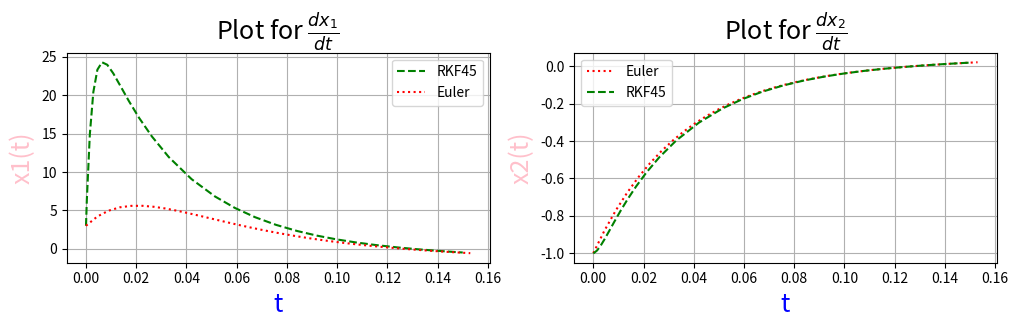

Recreate this plot in Python.
import numpy as np
import pandas as pd
import matplotlib.pyplot as plt
from scipy.integrate import solve_ivp

h_int = 0.0075
eps = 0.0001
t_span = (0, 0.15)
y0 = [3, -1]

def system(t, y):
  x1, x2 = y
  dx1_dt = -430*x1 -12000*x2 + np.exp(-10 * t)
  dx2_dt = x1 + np.log(1 + 100 * t ** 2)
  return [dx1_dt, dx2_dt]

rkf45 = solve_ivp(system, t_span, y0, method="RK45", rtol = eps, atol = eps)

def advanced_Euler(system, y0, h, t_span):
  t0, t_end = t_span
  y_values = [y0]
  t_values = np.arange(t0, t_end + h, h)
  for i in range(len(t_values) - 1):
    t_n = t_values[i]
    y_n = y_values[-1]
    k1 = np.array(system(t_n, y_n))
    k2 = np.array(system(t_n + (h / 2), y_n + (h / 2) * k1))
    y_next = y_n + h * k2
    y_values.append(y_next)
  return t_values, np.array(y_values)

t_euler, y_euler = advanced_Euler(system, y0, h_int, t_span)

#table for x1,x2

df_rkf45 = pd.DataFrame({"t": rkf45.t, "x1 (RKF45)": rkf45.y[0], "x2 (RKF45)": rkf45.y[1]})

df_euler = pd.DataFrame({"t": t_euler, "x1 (Euler)": y_euler[:, 0], "x2 (Euler)": y_euler[:, 1]})

print("Таблица значений для метода RKF45:")
print(df_rkf45.to_string(index=False))

print("\nТаблица значений для метода Эйлера:")
print(df_euler.to_string(index=False))

A = np.array([[-430, -12000], [1, 0]])
eigenvalues = np.linalg.eigvals(A)
h_critical = 2 / np.max(np.abs(eigenvalues))

print(f"\nКритический шаг для устойчивости метода Эйлера: {h_critical:.6f}")

my_h = 0.0045
my_t_euler, my_y_euler = advanced_Euler(system, y0, my_h, t_span)

my_df_euler = pd.DataFrame({"t": my_t_euler, "x1 (myEuler)": my_y_euler[:, 0], "x2 (myEuler)": my_y_euler[:, 1]})
print("\nТаблица значений для метода Эйлера с моим шагом:")
print(my_df_euler.to_string(index=False))

plt.figure(figsize=(12, 6))

plt.subplot(2,2,1)
plt.plot(rkf45.t, rkf45.y[0], "--g", label="RKF45")
plt.plot(my_t_euler,my_y_euler[:,0], ":r", label="Euler")
plt.xlabel("t", fontsize=18, color='blue')
plt.ylabel("x1(t)", fontsize=18, color='pink')
plt.title(r"Plot for $\frac{dx_1} {dt}$", fontsize= 18)
plt.grid()
plt.legend()


plt.subplot(2,2,2)
plt.plot(my_t_euler, my_y_euler[:,1],"r:",label="Euler")
plt.plot(rkf45.t, rkf45.y[1],"g--", label="RKF45")
plt.xlabel("t", fontsize=18, color='blue')
plt.ylabel("x2(t)", fontsize=18, color='pink')
plt.title(r"Plot for $\frac{dx_2} {dt}$", fontsize= 18)
plt.legend()
plt.grid()

plt.show()